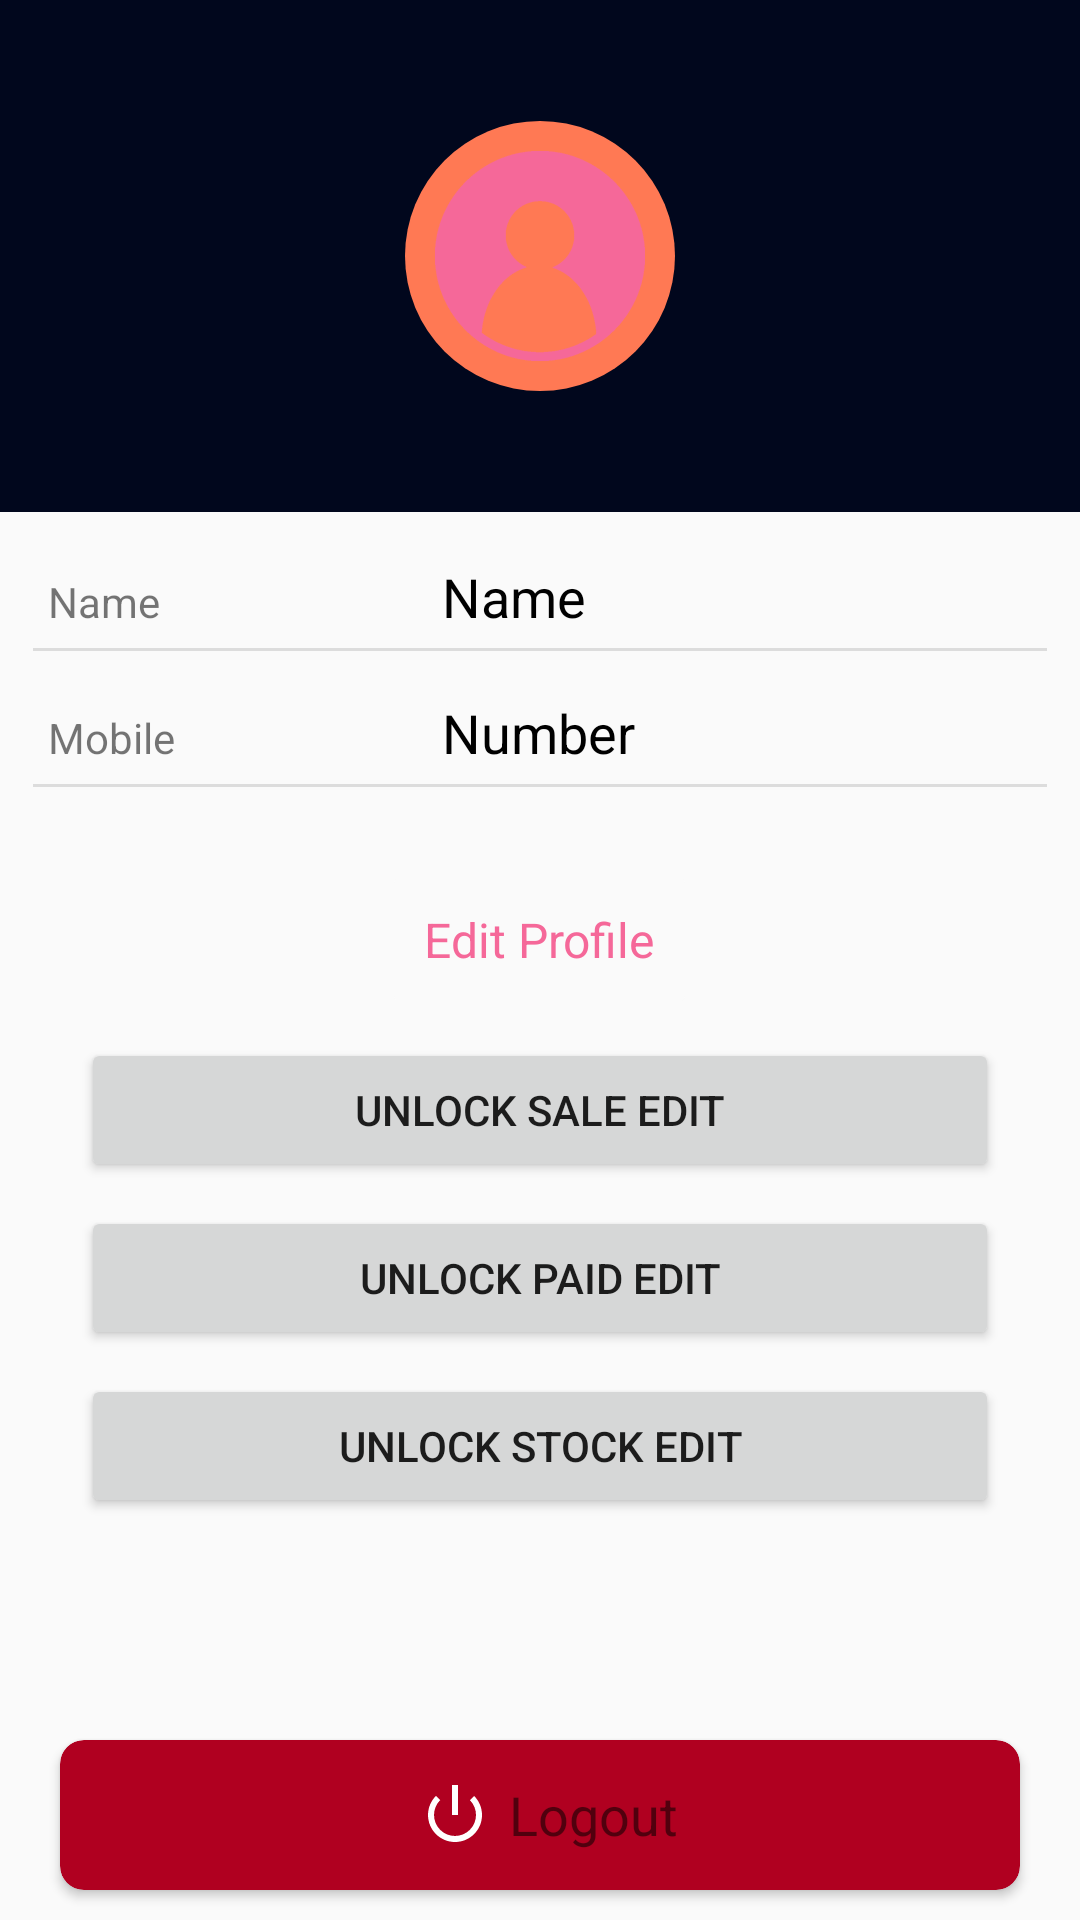

Produce the Android XML layout that renders to this screen, including the resource entries it uses.
<!-- AndroidManifest.xml: application theme AppTheme -->
<!-- res/layout/activity_account.xml -->
<?xml version="1.0" encoding="utf-8"?>

<androidx.constraintlayout.widget.ConstraintLayout xmlns:android="http://schemas.android.com/apk/res/android"
    xmlns:app="http://schemas.android.com/apk/res-auto"
    xmlns:tools="http://schemas.android.com/tools"
    android:layout_width="match_parent"
    android:layout_height="match_parent"
    tools:context=".account">


    <LinearLayout
        android:id="@+id/linearLayout9"
        android:layout_width="match_parent"
        android:layout_height="0dp"
        android:orientation="vertical"
        android:weightSum="7"
        app:layout_constraintBottom_toBottomOf="parent"
        app:layout_constraintEnd_toEndOf="parent"
        app:layout_constraintStart_toStartOf="parent"
        app:layout_constraintTop_toTopOf="parent">

        <androidx.constraintlayout.widget.ConstraintLayout
            android:id="@+id/constraintLayout3"
            android:layout_width="match_parent"
            android:layout_height="wrap_content"
            android:layout_weight="3"
            android:background="@color/colorPrimaryDark">

            <ImageView
                android:id="@+id/imageView2"
                android:layout_width="90dp"
                android:layout_height="90dp"
                android:background="@drawable/round"
                android:backgroundTint="@color/common_google_signin_btn_text_dark_default"
                android:padding="10dp"
                android:tint="@color/colorPrimary"
                app:layout_constraintBottom_toBottomOf="parent"
                app:layout_constraintEnd_toEndOf="parent"
                app:layout_constraintStart_toStartOf="parent"
                app:layout_constraintTop_toTopOf="parent"
                app:srcCompat="@drawable/maccontlarge" />
        </androidx.constraintlayout.widget.ConstraintLayout>

        <LinearLayout
            android:layout_width="match_parent"
            android:layout_height="wrap_content"
            android:layout_marginStart="1dp"
            android:layout_marginTop="1dp"
            android:layout_marginEnd="1dp"
            android:layout_marginBottom="4dp"
            android:layout_weight="4"
            android:orientation="vertical"
            android:padding="10dp">

            <LinearLayout
                android:layout_width="match_parent"
                android:layout_height="wrap_content"
                android:layout_margin="5dp"
                android:orientation="horizontal"
                android:weightSum="5">

                <TextView
                    android:id="@+id/Name"
                    android:layout_width="match_parent"
                    android:layout_height="wrap_content"
                    android:layout_weight="3"
                    android:text="Name" />

                <TextView
                    android:id="@+id/nam"
                    android:layout_width="match_parent"
                    android:layout_height="wrap_content"
                    android:layout_weight="2"
                    android:text="Name"
                    android:textColor="#000000"
                    android:textSize="18sp" />


            </LinearLayout>

            <View
                android:id="@+id/divider3"
                android:layout_width="match_parent"
                android:layout_height="1dp"
                android:layout_marginBottom="10dp"
                android:background="?android:attr/listDivider" />

            <LinearLayout
                android:layout_width="match_parent"
                android:layout_height="wrap_content"
                android:layout_margin="5dp"
                android:orientation="horizontal"
                android:weightSum="5">

                <TextView
                    android:id="@+id/Mobile"
                    android:layout_width="match_parent"
                    android:layout_height="wrap_content"
                    android:layout_weight="3"
                    android:text="Mobile" />

                <TextView
                    android:id="@+id/num"
                    android:layout_width="match_parent"
                    android:layout_height="wrap_content"
                    android:layout_weight="2"
                    android:text="Number"
                    android:textColor="#000000"
                    android:textSize="18sp" />


            </LinearLayout>

            <View
                android:id="@+id/divider4"
                android:layout_width="match_parent"
                android:layout_height="1dp"
                android:background="?android:attr/listDivider"
                app:layout_constraintEnd_toEndOf="parent" />

            <androidx.cardview.widget.CardView
                android:layout_width="wrap_content"
                android:layout_height="wrap_content"
                android:layout_gravity="center"
                android:layout_marginTop="30dp"
                android:clickable="true"
                android:foreground="@android:drawable/list_selector_background"
                android:foregroundGravity="center"
                android:foregroundTint="@android:color/darker_gray"
                app:cardBackgroundColor="#fafafafa"
                app:cardElevation="0dp"
                app:cardMaxElevation="0dp">

                <LinearLayout
                    android:layout_width="match_parent"
                    android:layout_height="wrap_content"
                    android:layout_margin="10dp"
                    android:gravity="center"
                    android:orientation="vertical">

                    <TextView
                        android:id="@+id/textView19"
                        android:layout_width="wrap_content"
                        android:layout_height="wrap_content"
                        android:text="Edit Profile"
                        android:textColor="@color/colorPrimary"
                        android:textSize="16dp"
                        app:layout_constraintEnd_toEndOf="parent"
                        app:layout_constraintStart_toStartOf="parent" />
                </LinearLayout>

            </androidx.cardview.widget.CardView>

            <LinearLayout
                android:layout_width="match_parent"
                android:layout_height="wrap_content"
                android:layout_margin="8dp"
                android:orientation="vertical">

                <Button
                    android:id="@+id/btnLSale"
                    android:layout_width="match_parent"
                    android:layout_height="wrap_content"
                    android:layout_marginStart="8dp"
                    android:layout_marginTop="4dp"
                    android:layout_marginEnd="8dp"
                    android:layout_marginBottom="4dp"
                    android:text="UNLOCK SALE EDIT" />

                <Button
                    android:id="@+id/btnLPaid"
                    android:layout_width="match_parent"
                    android:layout_height="wrap_content"
                    android:layout_marginStart="8dp"
                    android:layout_marginTop="4dp"
                    android:layout_marginEnd="8dp"
                    android:layout_marginBottom="4dp"
                    android:text="UNLOCK PAID EDIT" />

                <Button
                    android:id="@+id/btnLStock"
                    android:layout_width="match_parent"
                    android:layout_height="wrap_content"
                    android:layout_marginStart="8dp"
                    android:layout_marginTop="4dp"
                    android:layout_marginEnd="8dp"
                    android:layout_marginBottom="4dp"
                    android:text="UNLOCK STOCK EDIT"
                    android:textSize="14sp"
                    app:layout_constraintEnd_toEndOf="parent"
                    app:layout_constraintStart_toStartOf="parent" />
            </LinearLayout>
        </LinearLayout>
    </LinearLayout>

    <androidx.cardview.widget.CardView
        android:id="@+id/logout"
        android:layout_width="match_parent"
        android:layout_height="50dp"
        android:layout_marginStart="20dp"
        android:layout_marginEnd="20dp"
        android:layout_marginBottom="10dp"
        android:background="@drawable/layout_3"
        android:backgroundTint="@color/design_default_color_error"
        android:clickable="true"
        android:foreground="@android:drawable/list_selector_background"
        android:foregroundTint="@android:color/darker_gray"
        app:cardCornerRadius="8dp"
        app:layout_constraintBottom_toBottomOf="parent"
        app:layout_constraintEnd_toEndOf="parent"
        app:layout_constraintStart_toStartOf="parent">

        <LinearLayout
            android:layout_width="match_parent"
            android:layout_height="match_parent"
            android:gravity="center"
            android:orientation="horizontal">

            <ImageView
                android:id="@+id/imageView4"
                android:layout_width="wrap_content"
                android:layout_height="match_parent"
                android:padding="6dp"
                android:tint="#FFFFFF"
                app:srcCompat="@android:drawable/ic_lock_power_off" />

            <TextView
                android:id="@+id/textView18"
                android:layout_width="wrap_content"
                android:layout_height="wrap_content"
                android:text="Logout"
                android:textColor="@color/common_google_signin_btn_text_dark_default"
                android:textSize="18sp" />
        </LinearLayout>
    </androidx.cardview.widget.CardView>


</androidx.constraintlayout.widget.ConstraintLayout>
<!-- resources referenced by this layout -->
<resources>
  <color name="colorPrimary">#F56899</color>
  <color name="colorPrimaryDark">#01071D</color>
  <!-- drawable layout_3 (drawable) -->
  <?xml version="1.0" encoding="utf-8"?>
  
  <shape xmlns:android="http://schemas.android.com/apk/res/android">
      <solid android:color="@color/colorAccent"/>
      <stroke android:width="1.35dp" android:color="@color/colorPrimaryDark"/>
      <padding android:bottom="10dp" android:top="10dp" android:left="10dp" android:right="10dp"/>
      <corners android:radius="7dp"/>
  
  </shape>
  <!-- drawable maccontlarge: png bitmap (drawable, 32832 bytes) -->
  <!-- drawable round (drawable) -->
  <?xml version="1.0" encoding="utf-8"?>
  
  <shape xmlns:android="http://schemas.android.com/apk/res/android"
      android:shape="oval">
  
  
      <solid
          android:color="#ff7954"
          ></solid>
  
  
  
  
  </shape>
  <style name="AppTheme" parent="Theme.AppCompat.Light.DarkActionBar">
          
          <item name="colorPrimary">@color/colorPrimary</item>
          <item name="colorPrimaryDark">@color/colorPrimaryDark</item>
          <item name="colorAccent">@color/colorAccent</item>
      </style>
  <color name="colorAccent">#ec8761</color>
</resources>
